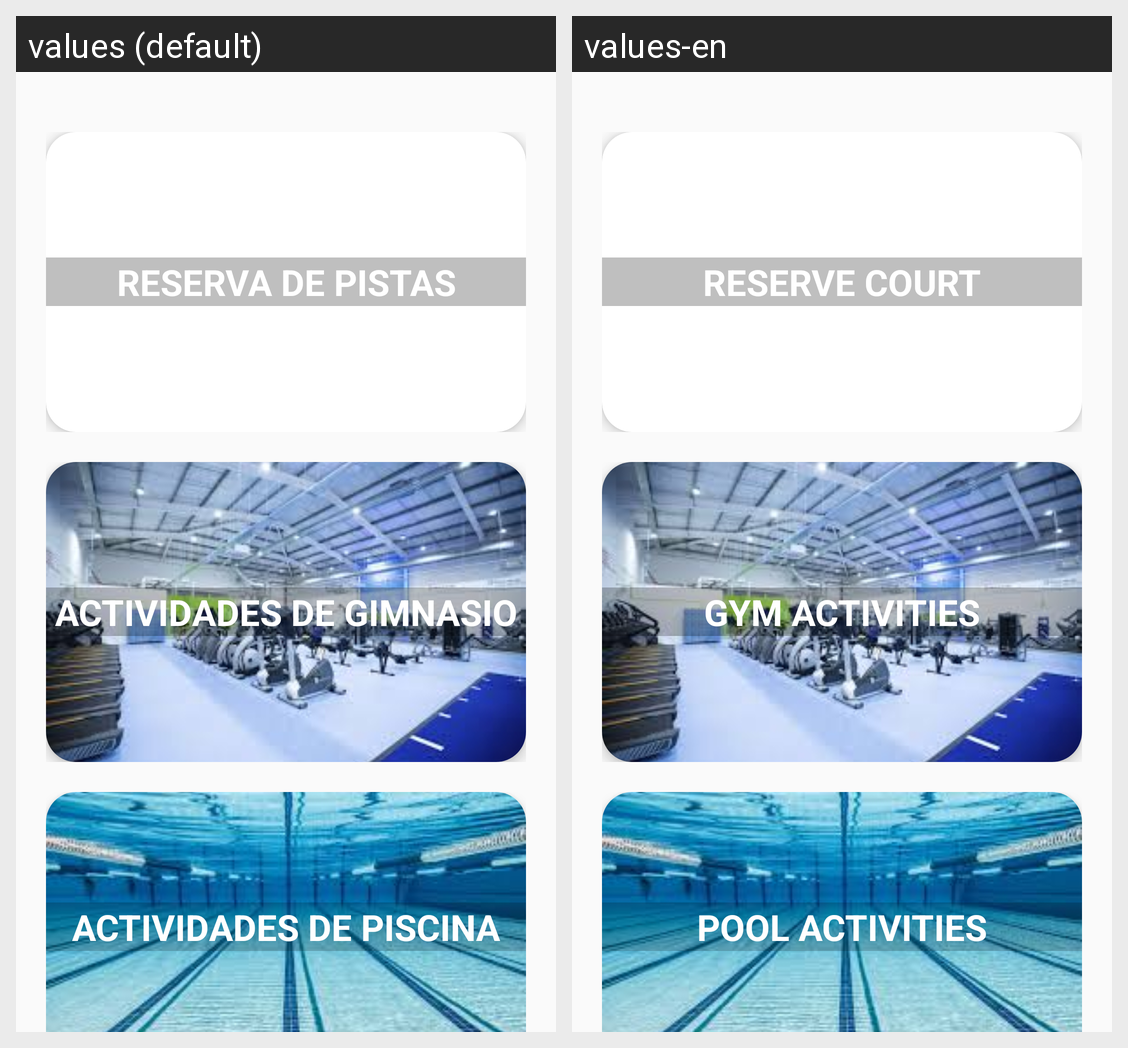

The same Android screen rendered under two of its app's locales, left to right. List the strings drawn on it with the default value and each locale's translation.
Android screen res/layout/activity_inicio.xml rendered under 2 locales, left to right: values (default), values-en. Device: Nexus 5 (rendered at 1080×1920; each locale shown at half size, 540×960, under a caption strip naming it); theme Theme.AppCompat.Light.NoActionBar.
Strings drawn on this screen, with the default value and each locale's value (text and hints the layout hard-codes, and strings that could not be matched under every locale, appear in the picture but are not listed):

reservaPista
  values: RESERVA DE PISTAS
  values-en: RESERVE COURT

reservaGim
  values: ACTIVIDADES DE GIMNASIO
  values-en: GYM ACTIVITIES

reservaPiscina
  values: ACTIVIDADES DE PISCINA
  values-en: POOL ACTIVITIES
